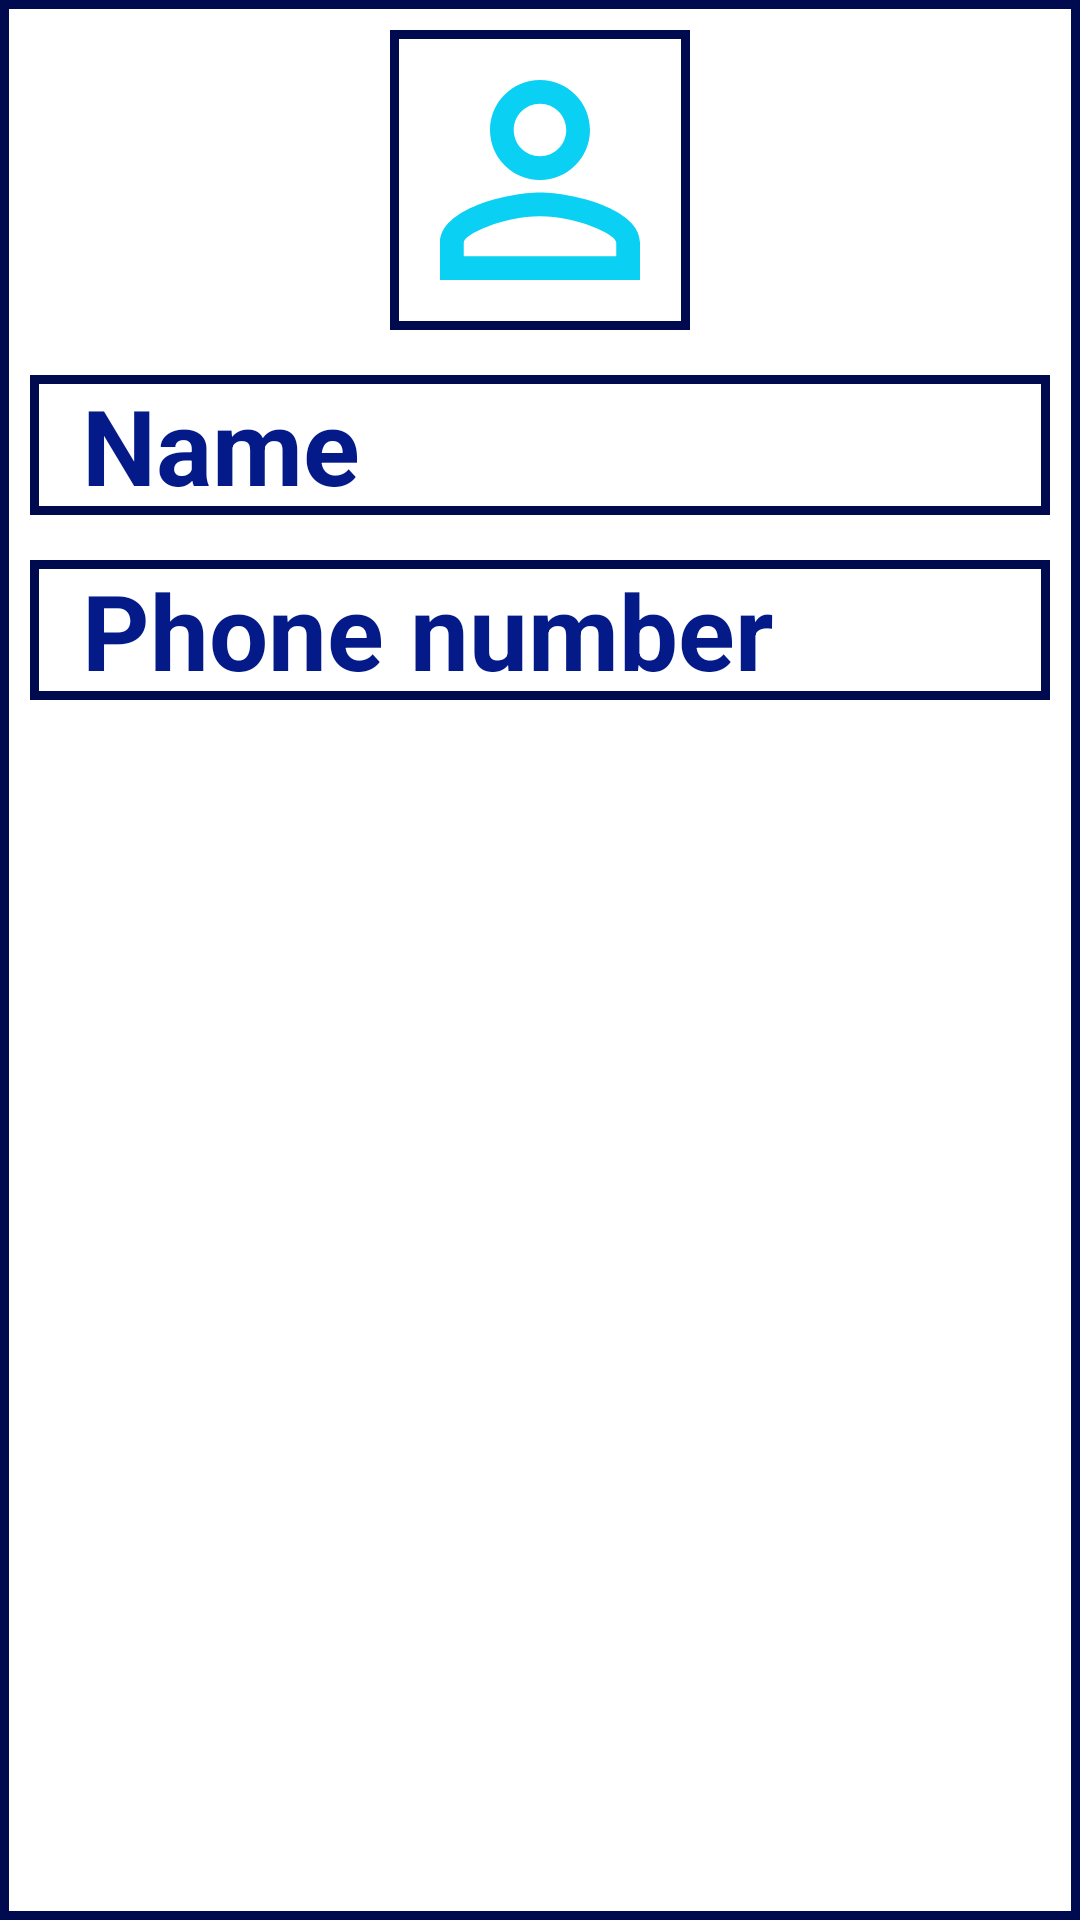

Reconstruct the res/layout file that produces this screen, plus the resources it refers to.
<!-- AndroidManifest.xml: application theme Theme.NewContactCreate -->
<!-- res/layout/contact_head.xml -->
<?xml version="1.0" encoding="utf-8"?>
<LinearLayout xmlns:android="http://schemas.android.com/apk/res/android"
    android:id="@+id/linear_head"
    android:layout_width="match_parent"
    android:layout_height="match_parent"
    android:orientation="vertical"
    android:padding="10dp"
    android:background="@drawable/border_contact">
    <ImageView
        android:background="@drawable/border_contact"
        android:layout_gravity="center"
        android:layout_width="100dp"
        android:layout_height="100dp"
        android:src="@drawable/ic_baseline_person_outline_24"/>
    <TextView
        android:id="@+id/contact_name"
        android:background="@drawable/border_contact"
        android:layout_marginTop="15dp"
        android:layout_width="match_parent"
        android:layout_height="wrap_content"
        android:text="  Name"
        android:textSize="35dp"
        android:textColor="#041A88"
        android:textStyle="bold"/>
    <TextView
        android:id="@+id/contact_phone"
        android:background="@drawable/border_contact"
        android:layout_marginTop="15dp"
        android:layout_width="match_parent"
        android:layout_height="wrap_content"
        android:text="  Phone number"
        android:textSize="35dp"
        android:textColor="#041A88"
        android:textStyle="bold"/>



</LinearLayout>
<!-- resources referenced by this layout -->
<resources>
  <!-- drawable border_contact (drawable) -->
  <?xml version="1.0" encoding="utf-8"?>
  <selector xmlns:android="http://schemas.android.com/apk/res/android">
  <item>
      <shape android:shape="rectangle">
          <stroke android:width="3dp"
              android:color="#000A4E"/>
      </shape>
  </item>
  </selector>
  <!-- drawable ic_baseline_person_outline_24 (drawable) -->
  <vector android:height="24dp" android:tint="#0AD0F3"
      android:viewportHeight="24" android:viewportWidth="24"
      android:width="24dp" xmlns:android="http://schemas.android.com/apk/res/android">
      <path android:fillColor="@android:color/white" android:pathData="M12,5.9c1.16,0 2.1,0.94 2.1,2.1s-0.94,2.1 -2.1,2.1S9.9,9.16 9.9,8s0.94,-2.1 2.1,-2.1m0,9c2.97,0 6.1,1.46 6.1,2.1v1.1L5.9,18.1L5.9,17c0,-0.64 3.13,-2.1 6.1,-2.1M12,4C9.79,4 8,5.79 8,8s1.79,4 4,4 4,-1.79 4,-4 -1.79,-4 -4,-4zM12,13c-2.67,0 -8,1.34 -8,4v3h16v-3c0,-2.66 -5.33,-4 -8,-4z"/>
  </vector>
  <style name="Theme.NewContactCreate" parent="Theme.MaterialComponents.DayNight.DarkActionBar">
          
          <item name="colorPrimary">@color/purple_500</item>
          <item name="colorPrimaryVariant">@color/purple_700</item>
          <item name="colorOnPrimary">@color/white</item>
          
          <item name="colorSecondary">@color/teal_200</item>
          <item name="colorSecondaryVariant">@color/teal_700</item>
          <item name="colorOnSecondary">@color/black</item>
          
          <item name="android:statusBarColor" tools:targetApi="l">?attr/colorPrimaryVariant</item>
          
      </style>
  <!-- not gathered from this repository: default colours our renderer supplied (Android Studio template values) -->
  <color name="purple_500">#FF6200EE</color>
  <color name="purple_700">#FF3700B3</color>
  <color name="teal_200">#FF03DAC5</color>
  <color name="teal_700">#FF018786</color>
  <color name="black">#FF000000</color>
  <color name="white">#FFFFFFFF</color>
</resources>
